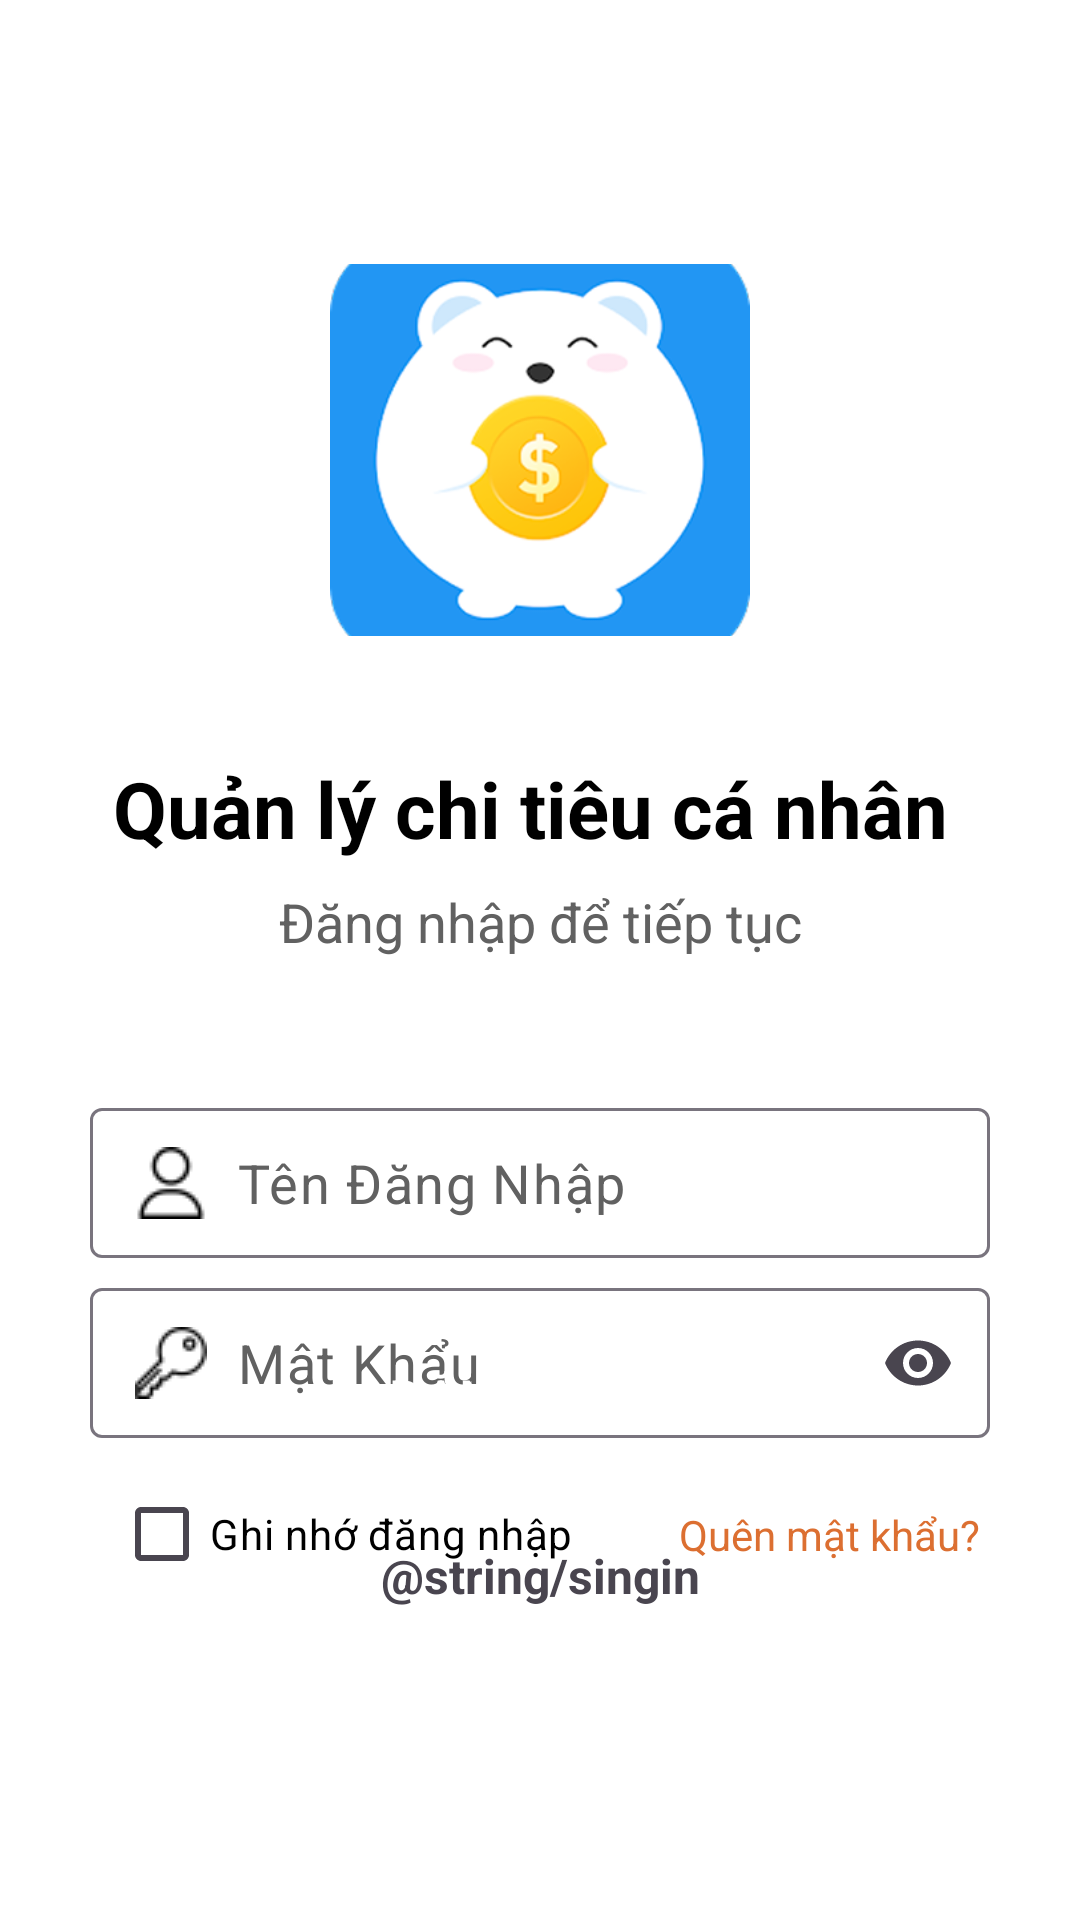

The Android layout XML behind this screen, and the referenced resources:
<!-- AndroidManifest.xml: application theme Theme.Quanlychitieu -->
<!-- res/layout/activity_login.xml -->
<?xml version="1.0" encoding="utf-8"?>
<androidx.constraintlayout.widget.ConstraintLayout xmlns:android="http://schemas.android.com/apk/res/android"
    xmlns:app="http://schemas.android.com/apk/res-auto"
    xmlns:tools="http://schemas.android.com/tools"
    android:id="@+id/main"
    android:layout_width="match_parent"
    android:layout_height="match_parent"
    android:background="@color/white"
    tools:context=".UI.LoginActivity">


    <TextView
        android:id="@+id/forgotPassTxt"
        android:layout_width="wrap_content"
        android:layout_height="wrap_content"
        android:layout_marginStart="32dp"
        android:text="Quên mật khẩu?"
        android:textColor="@color/orange"
        app:layout_constraintBottom_toBottomOf="@+id/rememberLoginChkBox"
        app:layout_constraintEnd_toEndOf="@+id/passTextInputLayout"
        app:layout_constraintStart_toEndOf="@+id/rememberLoginChkBox"
        app:layout_constraintTop_toTopOf="@+id/rememberLoginChkBox" />
    
    <CheckBox
        android:id="@+id/rememberLoginChkBox"
        android:layout_width="wrap_content"
        android:layout_height="wrap_content"
        android:layout_marginStart="8dp"
        android:layout_marginTop="8dp"
        android:text="Ghi nhớ đăng nhập"
        android:textColor="@color/black"
        app:layout_constraintStart_toStartOf="@+id/passTextInputLayout"
        app:layout_constraintTop_toBottomOf="@+id/passTextInputLayout" />
    
    <com.google.android.material.textfield.TextInputLayout
        android:id="@+id/userTextInputLayout"
        android:layout_width="match_parent"
        android:layout_height="wrap_content"
        android:layout_marginTop="20dp"
        android:layout_marginStart="30dp"
        android:layout_marginEnd="30dp"
        app:hintEnabled="false"
        app:layout_constraintTop_toBottomOf="@+id/textView4"
        tools:layout_editor_absoluteX="20dp">

        <com.google.android.material.textfield.TextInputEditText
            android:id="@+id/usernameEditText"
            android:layout_width="match_parent"
            android:layout_height="50dp"
            android:background="@drawable/organe_bg"
            android:drawableStart="@drawable/user"
            android:drawablePadding="10dp"
            android:gravity="center_vertical"
            android:hint="Tên Đăng Nhập"
            android:paddingStart="15dp"
            android:paddingTop="12dp"
            android:paddingBottom="12dp"
            android:textColor="@color/white"
            android:textColorHint="@color/darkGrey"
            android:textSize="18sp" />
    </com.google.android.material.textfield.TextInputLayout>

    
    <com.google.android.material.textfield.TextInputLayout
        android:id="@+id/passTextInputLayout"
        android:layout_width="match_parent"
        android:layout_height="wrap_content"
        app:endIconMode="password_toggle"
        app:hintEnabled="false"
        android:layout_marginStart="30dp"
        android:layout_marginEnd="30dp"
        android:layout_marginTop="10dp"
        app:layout_constraintTop_toBottomOf="@+id/userTextInputLayout"
        tools:layout_editor_absoluteX="20dp">
        <com.google.android.material.textfield.TextInputEditText
            android:id="@+id/passwordEditText"
            android:layout_width="match_parent"
            android:layout_height="50dp"
            android:inputType="textPassword"
            android:hint="Mật Khẩu"
            android:background="@drawable/organe_bg"
            android:drawableStart="@drawable/key"
            android:textSize="18sp"
            android:drawablePadding="10dp"
            android:paddingStart="15dp"
            android:textColorHint="@color/darkGrey"
            android:textColor="@color/white"
            android:paddingTop="12dp"
            android:paddingBottom="12dp"
            android:gravity="center_vertical"/>
    </com.google.android.material.textfield.TextInputLayout>

    
    <com.google.android.material.imageview.ShapeableImageView
        android:id="@+id/imageView"
        android:layout_width="140dp"
        android:layout_height="140dp"
        android:layout_marginTop="80dp"
        app:layout_constraintEnd_toEndOf="parent"
        app:layout_constraintStart_toStartOf="parent"
        app:layout_constraintTop_toTopOf="parent"
        app:srcCompat="@drawable/bg1" />

    <TextView
        android:id="@+id/textView3"
        android:layout_width="wrap_content"
        android:layout_height="wrap_content"
        android:layout_marginTop="32dp"
        android:textSize="26sp"
        android:textStyle="bold"
        android:textColor="@color/black"
        android:text="Quản lý chi tiêu cá nhân "
        app:layout_constraintEnd_toEndOf="parent"
        app:layout_constraintStart_toStartOf="parent"
        app:layout_constraintTop_toBottomOf="@+id/imageView" />

    <TextView
        android:id="@+id/textView4"
        android:layout_width="wrap_content"
        android:layout_height="wrap_content"
        android:layout_marginTop="8dp"
        android:paddingBottom="30dp"
        android:text="Đăng nhập để tiếp tục"
        android:textColor="@color/darkGrey"
        android:textSize="18sp"
        app:layout_constraintEnd_toEndOf="parent"
        app:layout_constraintStart_toStartOf="parent"
        app:layout_constraintTop_toBottomOf="@+id/textView3" />

    
    <androidx.appcompat.widget.AppCompatButton
        android:id="@+id/loginBtn"
        android:layout_width="wrap_content"
        android:layout_height="wrap_content"
        android:layout_marginStart="40dp"
        android:layout_marginEnd="40dp"
        android:layout_marginBottom="150dp"
        android:background="@drawable/organe_bg"
        android:paddingStart="30dp"
        android:paddingEnd="30dp"
        android:gravity="center"
        android:textColor="@color/white"
        android:text="Đăng Nhập"
        android:textSize="18sp"
        app:layout_constraintBottom_toBottomOf="parent"
        app:layout_constraintStart_toStartOf="parent"
        app:layout_constraintEnd_toEndOf="parent" />



    <TextView
        android:id="@+id/registerTxt"
        android:layout_width="wrap_content"
        android:layout_height="wrap_content"
        android:text="@string/singin"
        android:textAlignment="center"
        android:textSize="16sp"
        android:textStyle="bold"
        android:layout_marginBottom="80dp"
        app:layout_constraintBottom_toBottomOf="parent"
        app:layout_constraintEnd_toEndOf="parent"
        app:layout_constraintStart_toStartOf="parent"
        app:layout_constraintTop_toBottomOf="@+id/loginBtn" />

</androidx.constraintlayout.widget.ConstraintLayout>
<!-- resources referenced by this layout -->
<resources>
  <color name="black">#FF000000</color>
  <color name="darkGrey">#616161</color>
  <color name="orange">#DC6F31</color>
  <color name="white">#FFFFFFFF</color>
  <!-- drawable bg1: png bitmap (drawable, 34169 bytes) -->
  <!-- drawable key: png bitmap (drawable, 583 bytes) -->
  <!-- drawable user: png bitmap (drawable, 547 bytes) -->
  <style name="Theme.Quanlychitieu" parent="Base.Theme.Quanlychitieu" />
  <style name="Base.Theme.Quanlychitieu" parent="Theme.Material3.DayNight.NoActionBar">
          
          
      </style>
</resources>
